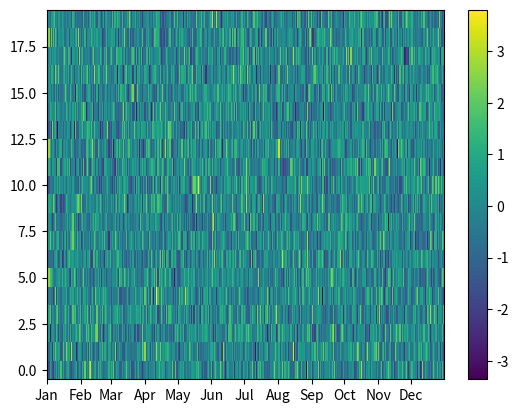

Here is the Python script that generated this plot:
from datetime import datetime, timedelta
from matplotlib.axes import Axes
from matplotlib.dates import date2num, DateFormatter, MonthLocator

__author__ = 'huziy'

import matplotlib.pyplot as plt
import numpy as np


def demo():
    fig = plt.figure()
    d0 = datetime(2001, 1, 1)
    dt = timedelta(days=1)
    dates = [
        d0 + i * dt for i in range(365)
    ]
    nz = 20
    data = np.random.randn(365, nz)

    z = list(range(nz))
    numdates = date2num(dates)

    z, t = np.meshgrid(z, numdates)

    ax = plt.gca()
    assert isinstance(ax, Axes)
    img = ax.pcolormesh(t, z, data)
    ax.set_xlim([numdates[0], numdates[-1]])
    ax.xaxis.set_major_formatter(DateFormatter("%b"))
    ax.xaxis.set_major_locator(MonthLocator())

    plt.colorbar(img)
    plt.show()



if __name__ == "__main__":
    demo()
    pass